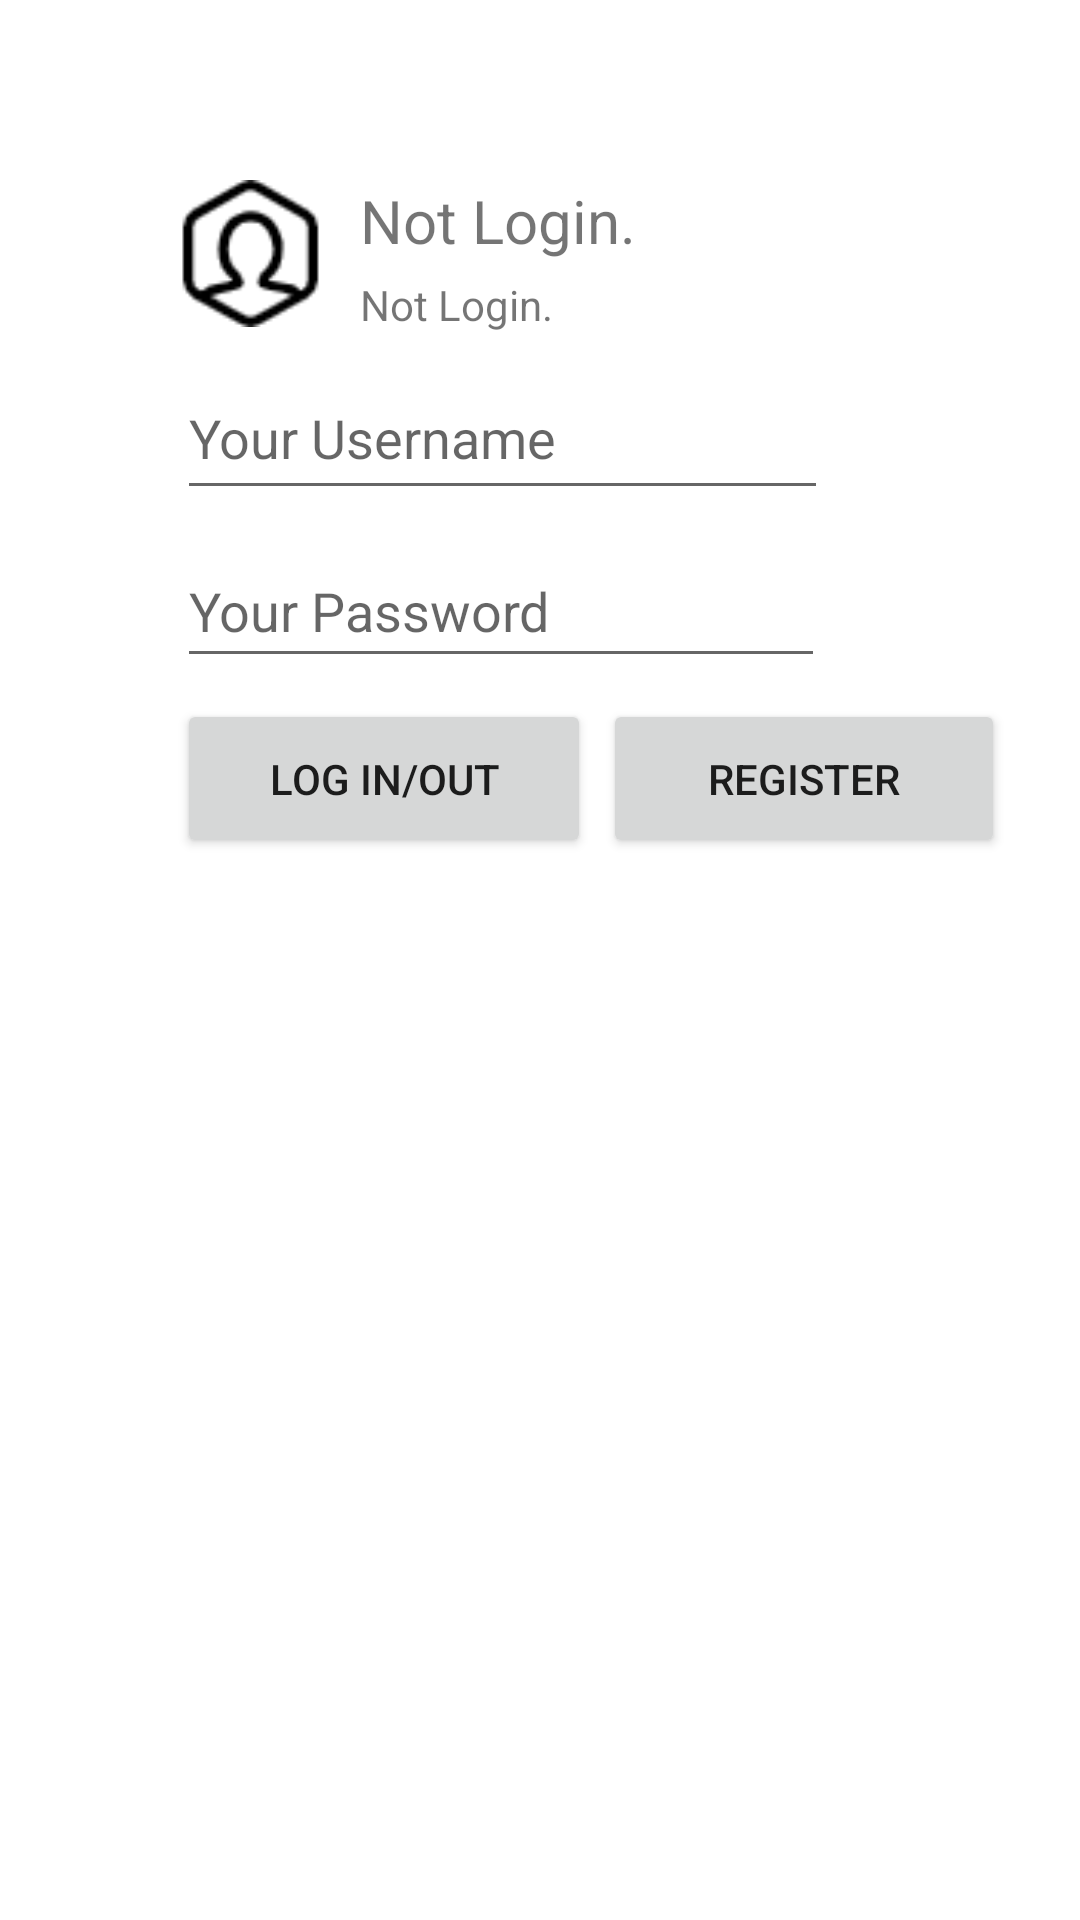

Write the Android layout XML for this screen, with the resource values it uses.
<!-- AndroidManifest.xml: application theme Theme.Gem -->
<!-- res/layout/fragment_profile.xml -->
<?xml version="1.0" encoding="utf-8"?>
<androidx.constraintlayout.widget.ConstraintLayout xmlns:android="http://schemas.android.com/apk/res/android"
    xmlns:app="http://schemas.android.com/apk/res-auto"
    xmlns:tools="http://schemas.android.com/tools"
    android:layout_width="match_parent"
    android:layout_height="match_parent"
    android:visibility="visible"
    tools:context=".ui.upload.UploadFragment"
    tools:visibility="visible">

    <TextView
        android:id="@+id/profile_username_text"
        android:layout_width="wrap_content"
        android:layout_height="wrap_content"
        android:layout_marginStart="12dp"
        android:layout_marginTop="4dp"
        android:text="Not Login."
        android:textAlignment="viewStart"
        android:textSize="20sp"
        app:layout_constraintStart_toEndOf="@+id/profile_avatar"
        app:layout_constraintTop_toTopOf="@+id/profile_avatar" />

    <ImageView
        android:id="@+id/profile_avatar"
        android:layout_width="49dp"
        android:layout_height="57dp"
        android:layout_marginTop="56dp"
        android:contentDescription="User Avatar"
        android:visibility="visible"
        app:layout_constraintEnd_toEndOf="parent"
        app:layout_constraintHorizontal_bias="0.19"
        app:layout_constraintStart_toStartOf="parent"
        app:layout_constraintTop_toTopOf="parent"
        app:srcCompat="@drawable/avatar" />

    <TextView
        android:id="@+id/profile_login_time"
        android:layout_width="wrap_content"
        android:layout_height="wrap_content"
        android:layout_marginTop="5dp"
        android:text="Not Login."
        app:layout_constraintStart_toStartOf="@+id/profile_username_text"
        app:layout_constraintTop_toBottomOf="@+id/profile_username_text" />

    <Button
        android:id="@+id/profile_login_button"
        android:layout_width="138dp"
        android:layout_height="53dp"
        android:layout_marginTop="120dp"
        android:text="Log IN/OUT"
        app:layout_constraintStart_toStartOf="@+id/profile_avatar"
        app:layout_constraintTop_toBottomOf="@+id/profile_avatar" />

    <Button
        android:id="@+id/profile_signin_button"
        android:layout_width="134dp"
        android:layout_height="53dp"
        android:layout_marginStart="4dp"
        android:text="Register"
        app:layout_constraintStart_toEndOf="@+id/profile_login_button"
        app:layout_constraintTop_toTopOf="@+id/profile_login_button" />

    <EditText
        android:id="@+id/profile_edittext_password"
        android:layout_width="216dp"
        android:layout_height="48dp"
        android:layout_marginTop="8dp"
        android:ems="10"
        android:hint="Your Password"
        android:inputType="textPassword"
        android:maxLength="12"
        app:layout_constraintStart_toStartOf="@+id/profile_avatar"
        app:layout_constraintTop_toBottomOf="@+id/profile_edittext_username" />

    <EditText
        android:id="@+id/profile_edittext_username"
        android:layout_width="217dp"
        android:layout_height="51dp"
        android:layout_marginTop="8dp"
        android:ems="10"
        android:hint="Your Username"
        android:inputType="textPersonName"
        android:maxLength="12"
        app:layout_constraintStart_toStartOf="@+id/profile_avatar"
        app:layout_constraintTop_toBottomOf="@+id/profile_login_time" />

</androidx.constraintlayout.widget.ConstraintLayout>
<!-- resources referenced by this layout -->
<resources>
  <!-- drawable avatar: png bitmap (drawable-v24, 1535 bytes) -->
  <style name="Theme.Gem" parent="Theme.MaterialComponents.DayNight.DarkActionBar">
          
          <item name="colorPrimary">@color/purple_500</item>
          <item name="colorPrimaryVariant">@color/purple_700</item>
          <item name="colorOnPrimary">@color/white</item>
          
          <item name="colorSecondary">@color/teal_200</item>
          <item name="colorSecondaryVariant">@color/teal_700</item>
          <item name="colorOnSecondary">@color/black</item>
          
          <item name="android:statusBarColor" tools:targetApi="l">?attr/colorPrimaryVariant</item>
          
      </style>
  <!-- not gathered from this repository: default colours our renderer supplied (Android Studio template values) -->
  <color name="purple_500">#FF6200EE</color>
  <color name="purple_700">#FF3700B3</color>
  <color name="teal_200">#FF03DAC5</color>
  <color name="teal_700">#FF018786</color>
  <color name="black">#FF000000</color>
  <color name="white">#FFFFFFFF</color>
</resources>
